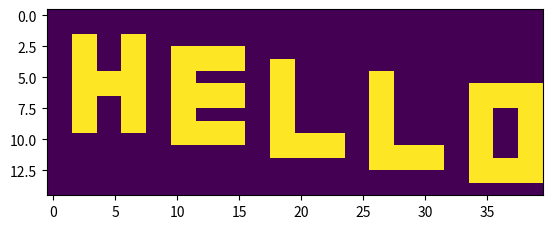
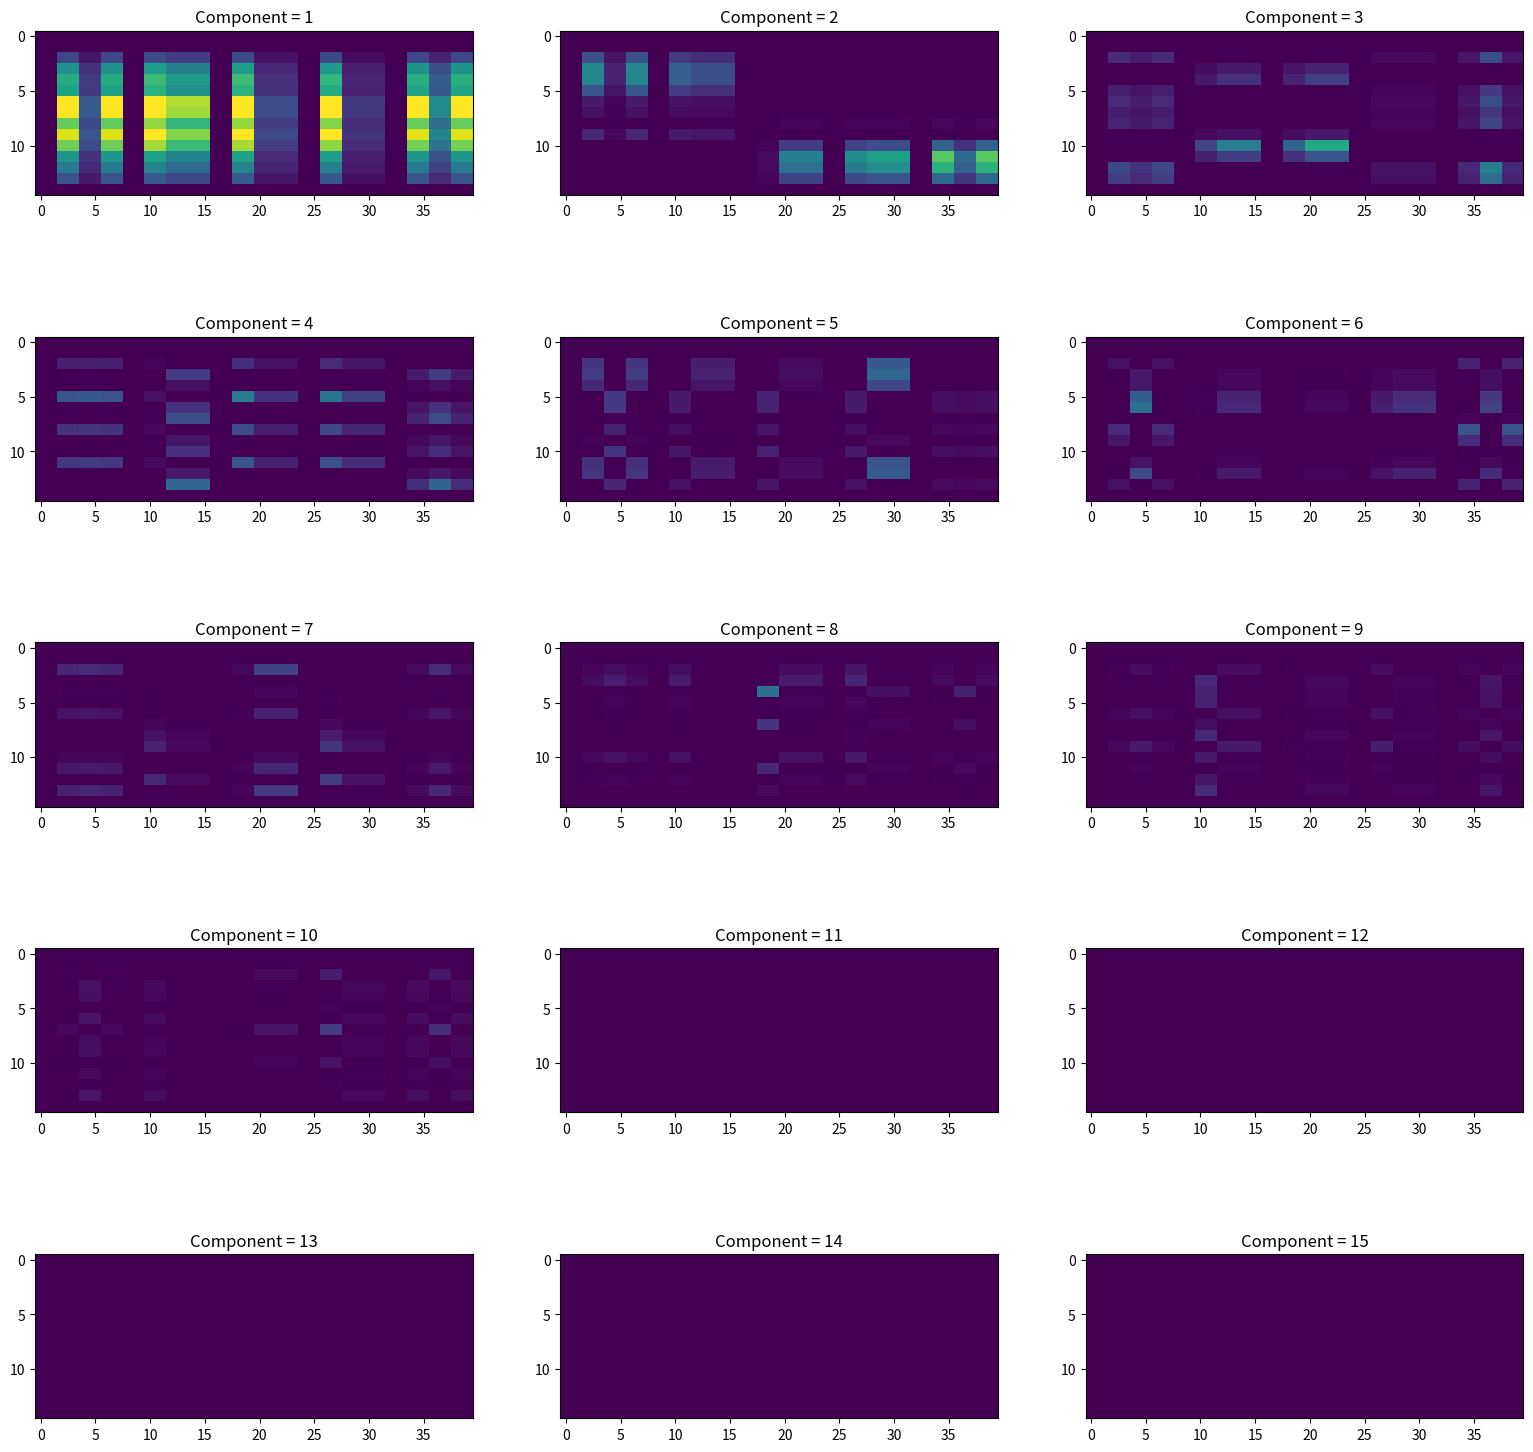
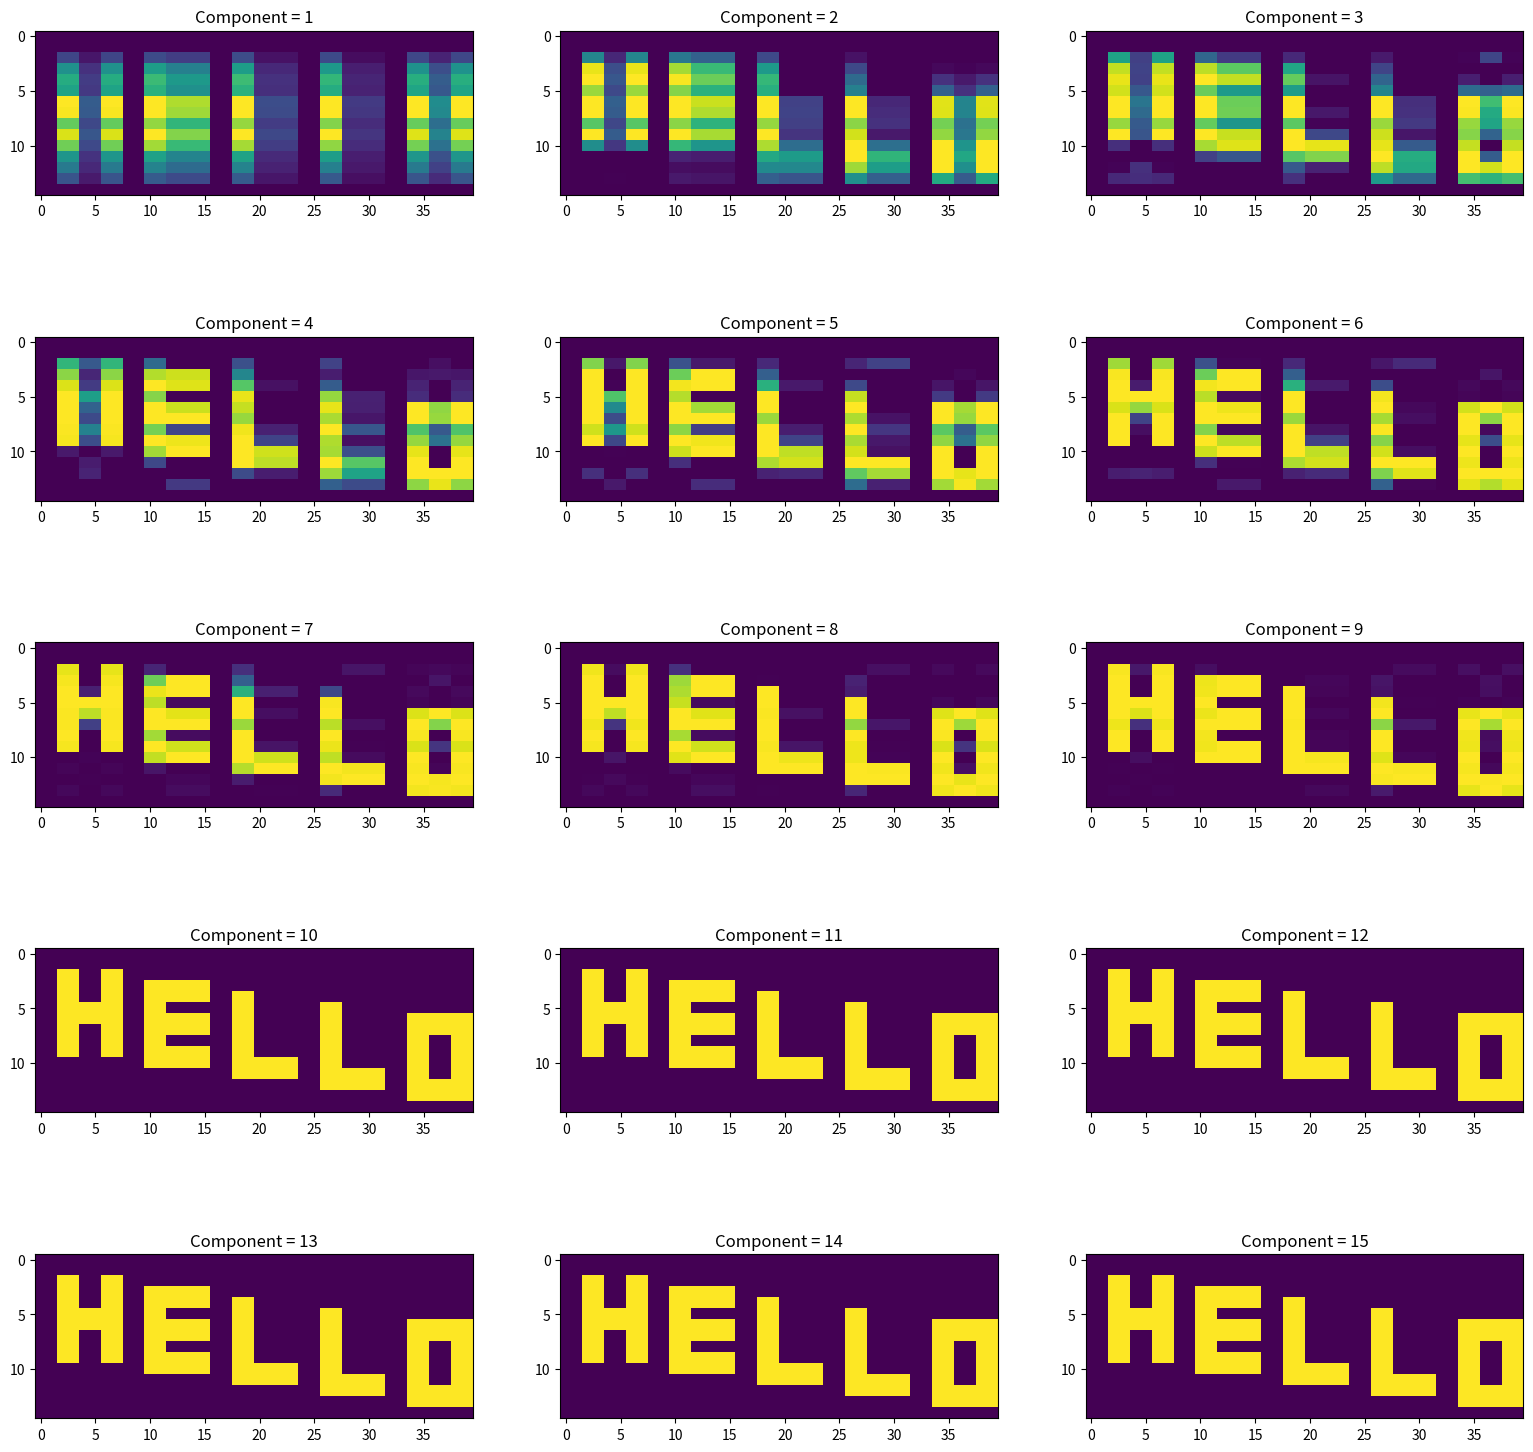

Write Python code to recreate these figures, in order.
from __future__ import print_function

%matplotlib inline
import numpy
import matplotlib.pyplot as plt

A = numpy.array([
    [2.0, 0.0, 3.0],
    [5.0, 7.0, 1.0],
    [0.0, 6.0, 2.0]
])

U, sigma, V_T = numpy.linalg.svd(A, full_matrices=True)
print(numpy.dot(U, numpy.dot(numpy.diag(sigma), V_T)))

data = numpy.zeros((15,40))

#H
data[2:10,2:4] = 1
data[5:7,4:6] = 1
data[2:10,6:8] = 1

#E
data[3:11,10:12] = 1
data[3:5,12:16] = 1
data[6:8, 12:16] = 1
data[9:11, 12:16] = 1

#L
data[4:12,18:20] = 1
data[10:12,20:24] = 1

#L
data[5:13,26:28] = 1
data[11:13,28:32] = 1

#0
data[6:14,34:36] = 1
data[6:8, 36:38] = 1
data[12:14, 36:38] = 1
data[6:14,38:40] = 1

plt.imshow(data)
plt.show()

u, diag, vt = numpy.linalg.svd(data, full_matrices=True)
fig = plt.figure()
fig.set_figwidth(fig.get_figwidth() * 3)
fig.set_figheight(fig.get_figheight() * 4)
for i in range(1, 16):
    diag_matrix = numpy.concatenate((numpy.zeros((len(diag[:i]) -1),), diag[i-1: i], numpy.zeros((40-i),)))
    reconstruct = numpy.dot(numpy.dot(u, numpy.diag(diag_matrix)[:15,]), vt)
    
    axes = fig.add_subplot(5, 3, i)
    mappable = axes.imshow(reconstruct, vmin=0.0, vmax=1.0)
    axes.set_title('Component = %s' % i)
    
plt.show()

u, diag, vt = numpy.linalg.svd(data, full_matrices=True)
fig = plt.figure()
fig.set_figwidth(fig.get_figwidth() * 3)
fig.set_figheight(fig.get_figheight() * 4)
for i in range(1, 16):
    diag_matrix = numpy.concatenate((diag[:i], numpy.zeros((40-i),)))
    reconstruct = numpy.dot(numpy.dot(u, numpy.diag(diag_matrix)[:15,]), vt)

    axes = fig.add_subplot(5, 3, i)
    mappable = axes.imshow(reconstruct, vmin=0.0, vmax=1.0)
    axes.set_title('Component = %s' % i)
    
plt.show()